Dataset: dataset_final (GitHub, Sree14hari/BridgeCrack-Segmentation). Classes: heavy crack, light crack, medium crack.

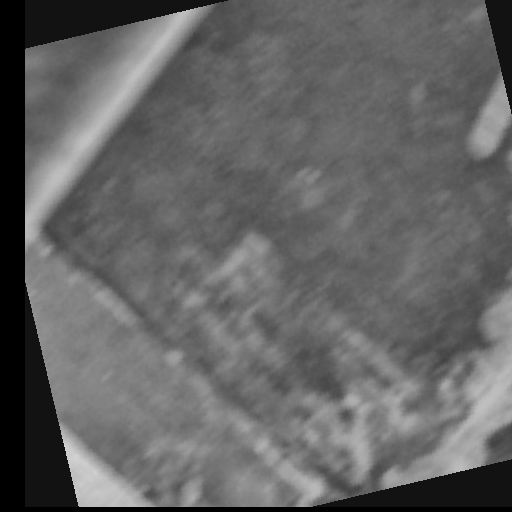
Label: medium crack

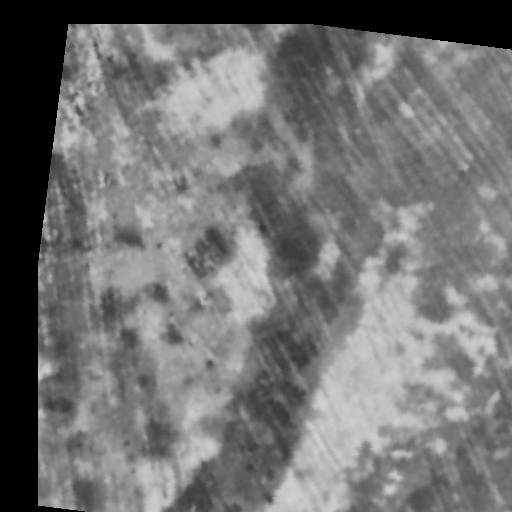
Label: light crack

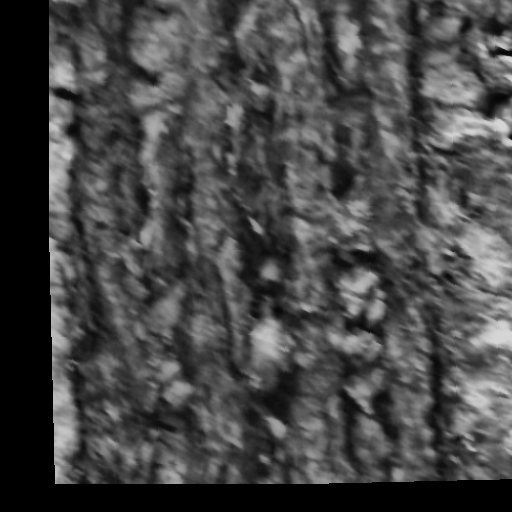
Label: heavy crack

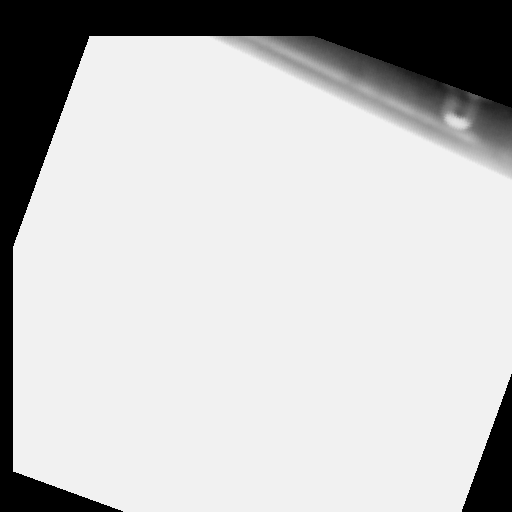
Label: medium crack

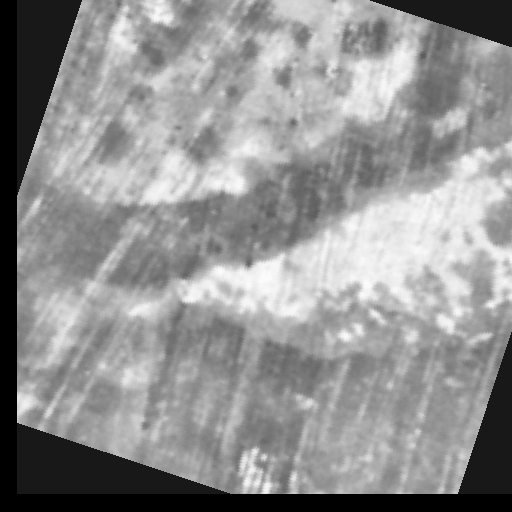
Label: light crack

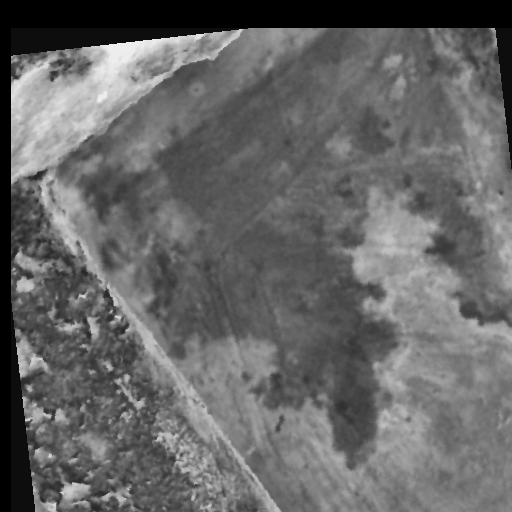
Label: heavy crack
